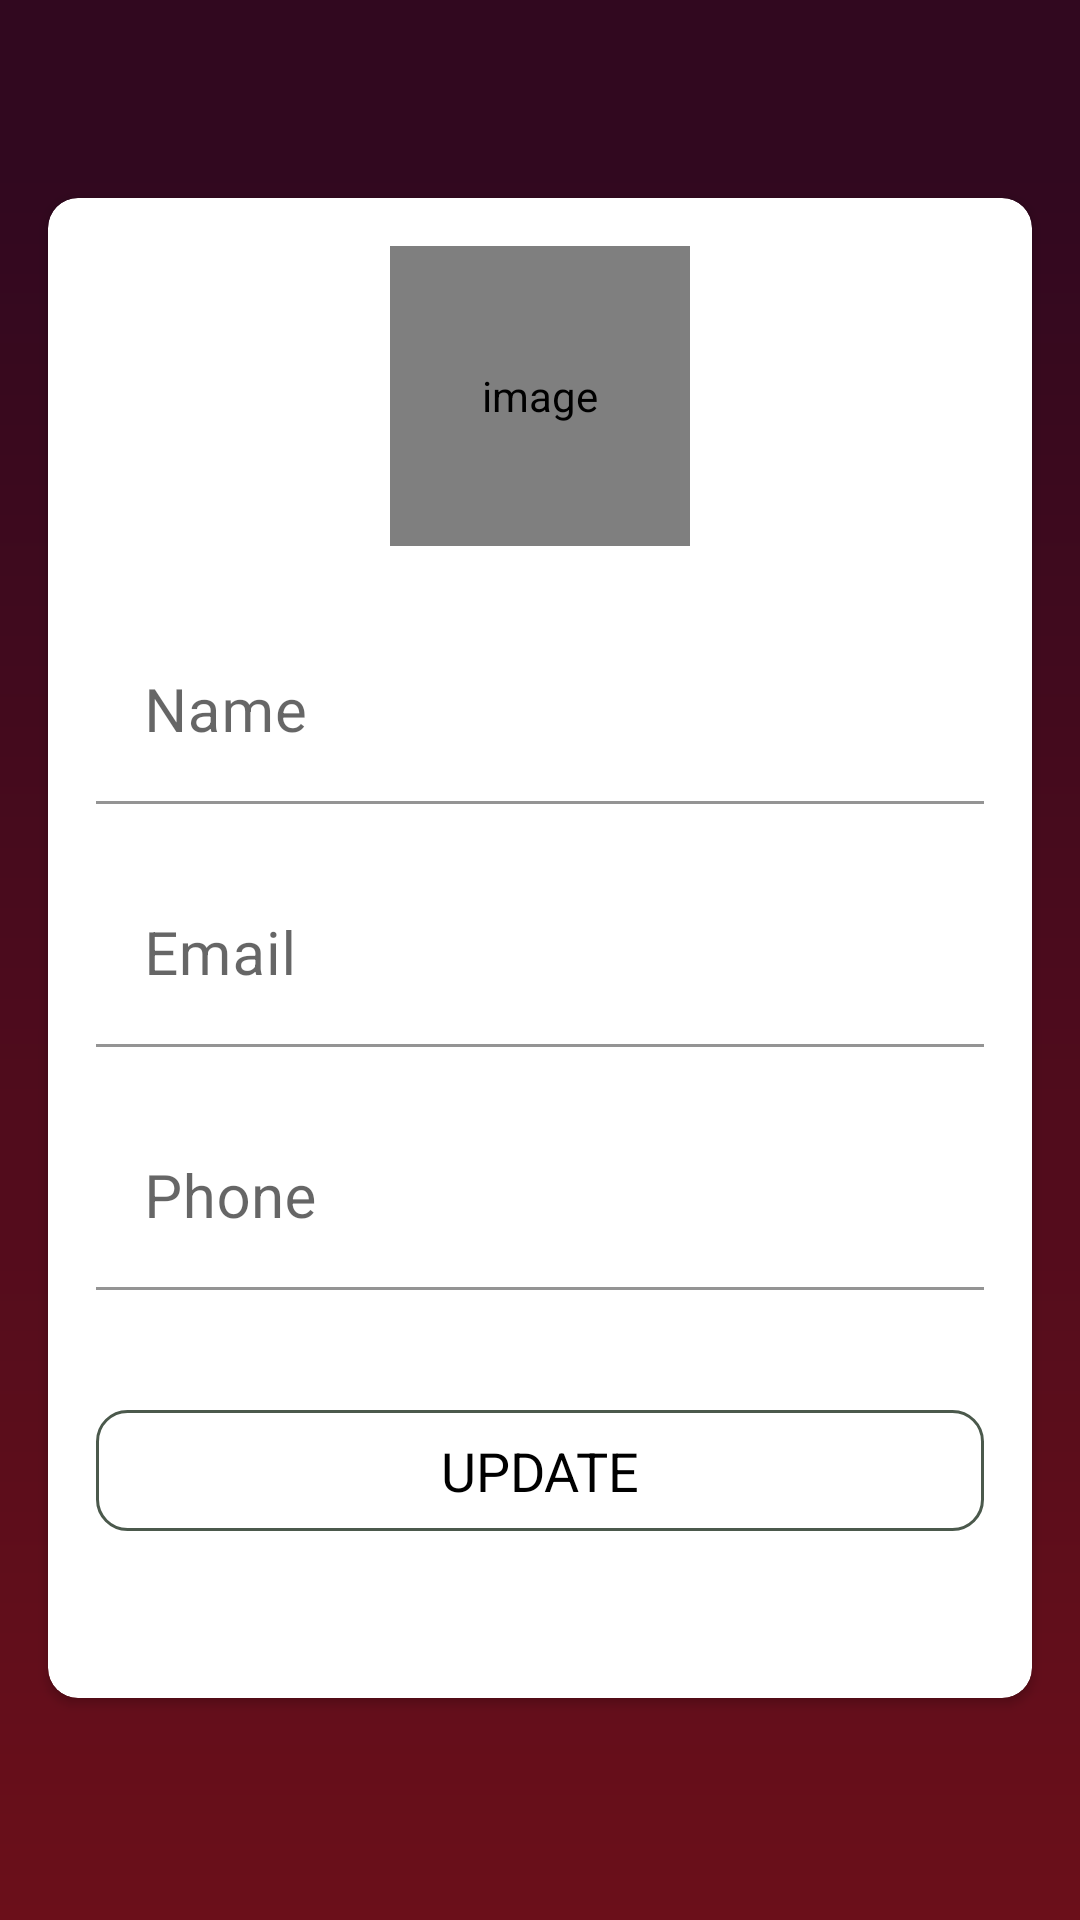

The Android layout XML behind this screen, and the referenced resources:
<!-- AndroidManifest.xml: activity theme NoActionBar -->
<!-- res/layout/activity_my_profile.xml -->
<?xml version="1.0" encoding="UTF-8"?>
<LinearLayout xmlns:android="http://schemas.android.com/apk/res/android"
    xmlns:app="http://schemas.android.com/apk/res-auto"
    xmlns:tools="http://schemas.android.com/tools"
    android:layout_width="match_parent"
    android:layout_height="match_parent"
    android:orientation="vertical"
    tools:context=".activities.MyProfileActivity">



    <com.google.android.material.appbar.AppBarLayout
        android:layout_width="match_parent"
        android:layout_height="wrap_content"
        android:theme="@style/AppBarOverlay">

        <androidx.appcompat.widget.Toolbar
            android:id="@+id/toolbar_my_profile_activity"
            android:layout_width="match_parent"
            android:layout_height="?attr/actionBarSize"
            android:background="@color/dark_purple"
            app:popupTheme="@style/PopUpOverlay" />

    </com.google.android.material.appbar.AppBarLayout>


    <LinearLayout
        android:layout_width="match_parent"
        android:layout_height="match_parent"
        android:background="@drawable/bg_gradient">

        <androidx.cardview.widget.CardView
            android:layout_width="match_parent"
            android:layout_height="500dp"
            android:layout_marginStart="@dimen/my_profile_screen_content_marginStartEnd"
            android:layout_marginTop="@dimen/my_profile_screen_content_marginTopBottom"
            android:layout_marginEnd="@dimen/my_profile_screen_content_marginStartEnd"
            android:layout_marginBottom="@dimen/my_profile_screen_content_marginTopBottom"
            android:elevation="@dimen/card_view_elevation"
            app:cardCornerRadius="@dimen/card_view_corner_radius"
            >


            <LinearLayout
                android:layout_width="match_parent"
                android:layout_height="wrap_content"
                android:gravity="center_horizontal"
                android:orientation="vertical"
                android:padding="@dimen/my_profile_screen_content_padding"
                android:background="@drawable/ic_background">

                <de.hdodenhof.circleimageview.CircleImageView
                    android:id="@+id/iv_user_image"
                    android:layout_width="@dimen/my_profile_user_image_size"
                    android:layout_height="@dimen/my_profile_user_image_size"
                    android:contentDescription="@string/image_contentDescription"
                    android:src="@drawable/ic_user_place_holder" />


                <com.google.android.material.textfield.TextInputLayout
                    android:layout_width="match_parent"
                    android:layout_height="wrap_content"
                    android:layout_marginTop="@dimen/my_profile_name_til_marginTop"
                    app:boxStrokeColor="@color/black"
                    app:endIconTint="@color/limed_white"
                    app:hintTextColor="@color/limed_white"
                    >

                    <androidx.appcompat.widget.AppCompatEditText
                        android:id="@+id/et_name"
                        style="@style/ColorsIWant"
                        android:layout_width="match_parent"
                        android:layout_height="wrap_content"
                        android:background="#3fff"
                        android:fontFamily="sans-serif-thin"
                        android:hint="Name"
                        android:textSize="@dimen/et_text_size"
                        android:textStyle="bold"
                        tools:ignore="SpeakableTextPresentCheck" />

                </com.google.android.material.textfield.TextInputLayout>

                <com.google.android.material.textfield.TextInputLayout
                    android:layout_width="match_parent"
                    android:layout_height="wrap_content"
                    android:layout_marginTop="@dimen/my_profile_et_email_marginTop"
                    app:endIconTint="@color/limed_white"
                    app:hintTextColor="@color/limed_white"
                    app:boxStrokeColor="@color/black">

                    <androidx.appcompat.widget.AppCompatEditText
                        android:id="@+id/et_email"
                        android:layout_width="match_parent"
                        android:layout_height="wrap_content"
                        android:background="#3fff"
                        android:focusable="false"
                        android:focusableInTouchMode="false"
                        android:fontFamily="sans-serif-thin"
                        android:hint="Email"
                        android:inputType="textEmailAddress"
                        android:textSize="@dimen/et_text_size"
                        android:textStyle="bold" />

                </com.google.android.material.textfield.TextInputLayout>

                <com.google.android.material.textfield.TextInputLayout
                    android:layout_width="match_parent"
                    android:layout_height="wrap_content"
                    android:layout_marginTop="@dimen/my_profile_et_mobile_marginTop"
                    app:hintTextColor="@color/dark_purple"
                    app:boxStrokeColor="@color/black">

                    <androidx.appcompat.widget.AppCompatEditText
                        android:id="@+id/et_mobile"
                        android:layout_width="match_parent"
                        android:layout_height="wrap_content"
                        android:background="#3fff"
                        android:fontFamily="sans-serif-thin"
                        android:hint="Phone "
                        android:inputType="phone"
                        android:textSize="@dimen/et_text_size"
                        android:textStyle="bold" />

                </com.google.android.material.textfield.TextInputLayout>

                <TextView
                    android:id="@+id/btn_update"
                    android:layout_width="match_parent"
                    android:layout_height="wrap_content"
                    android:layout_gravity="center"
                    android:layout_marginTop="@dimen/my_profile_btn_update_marginTop"
                    android:background="@drawable/border_shape_rounded"
                    android:foreground="?attr/selectableItemBackground"
                    android:gravity="center"
                    android:paddingTop="@dimen/btn_paddingTopBottom"
                    android:paddingBottom="@dimen/btn_paddingTopBottom"
                    android:text="UPDATE"
                    android:fontFamily="sans-serif-thin"
                    android:textStyle="bold"
                    android:textColor="@color/black"
                    android:textSize="@dimen/btn_text_size" />

            </LinearLayout>

        </androidx.cardview.widget.CardView>

    </LinearLayout>

</LinearLayout>
<!-- resources referenced by this layout -->
<resources>
  <color name="black">#FF000000</color>
  <color name="dark_purple">#31081F</color>
  <color name="limed_white">#D0C9C0</color>
  <dimen name="btn_paddingTopBottom">8dp</dimen>
  <dimen name="btn_text_size">18sp</dimen>
  <dimen name="card_view_corner_radius">10dp</dimen>
  <dimen name="card_view_elevation">10dp</dimen>
  <dimen name="et_text_size">20sp</dimen>
  <dimen name="my_profile_btn_update_marginTop">40dp</dimen>
  <dimen name="my_profile_et_email_marginTop">20dp</dimen>
  <dimen name="my_profile_et_mobile_marginTop">20dp</dimen>
  <dimen name="my_profile_name_til_marginTop">25dp</dimen>
  <dimen name="my_profile_screen_content_marginStartEnd">16dp</dimen>
  <dimen name="my_profile_screen_content_marginTopBottom">10dp</dimen>
  <dimen name="my_profile_screen_content_padding">16dp</dimen>
  <dimen name="my_profile_user_image_size">100dp</dimen>
  <!-- drawable bg_gradient (drawable) -->
  <?xml version="1.0" encoding="utf-8"?>
  <shape xmlns:android="http://schemas.android.com/apk/res/android"
      android:shape="rectangle" >
      <gradient
          android:type="linear"
          android:angle="220"
          android:startColor="@color/dark_purple"
          android:endColor="@color/persian_plum" />
  </shape>
  <!-- drawable border_shape_rounded (drawable) -->
  <?xml version="1.0" encoding="utf-8"?>
  <shape xmlns:android="http://schemas.android.com/apk/res/android"
      android:shape="rectangle">
      <stroke
          android:color="@color/army_canvas"
          android:width="1dp"/>
      <solid android:color="@color/white"/>
      <corners android:radius="10dp"/>
  
  </shape>
  <string name="image_contentDescription">image</string>
  <style name="AppBarOverlay" parent="ThemeOverlay.AppCompat.Dark.ActionBar">
          <item name="colorPrimary">@color/dark_purple</item>
          <item name="colorPrimaryVariant">@color/dark_purple</item>
          <item name="colorOnPrimary">@color/white</item>
          
          <item name="colorSecondary">@color/dark_purple</item>
          <item name="colorSecondaryVariant">@color/persian_plum</item>
          <item name="colorOnSecondary">@color/white</item>
          
          <item name="android:statusBarColor" tools:targetApi="l">?attr/colorPrimaryVariant</item>
      </style>
  <style name="ColorsIWant">
          <item name="colorPrimary">@color/dark_purple</item>
          <item name="colorPrimaryVariant">@color/dark_purple</item>
          <item name="colorOnPrimary">@color/white</item>
          
          <item name="colorSecondary">@color/dark_purple</item>
          <item name="colorSecondaryVariant">@color/persian_plum</item>
          <item name="colorOnSecondary">@color/black</item>
      </style>
  <style name="PopUpOverlay" parent="ThemeOverlay.AppCompat.Light">
      </style>
  <style name="NoActionBar" parent="Theme.MaterialComponents.DayNight.NoActionBar">
          <item name="windowActionBar">false</item>
          <item name="windowNoTitle">true</item>
      </style>
  <color name="persian_plum">#6B0F1A</color>
  <color name="army_canvas">#4B594C</color>
  <color name="white">#FFFFFFFF</color>
</resources>
